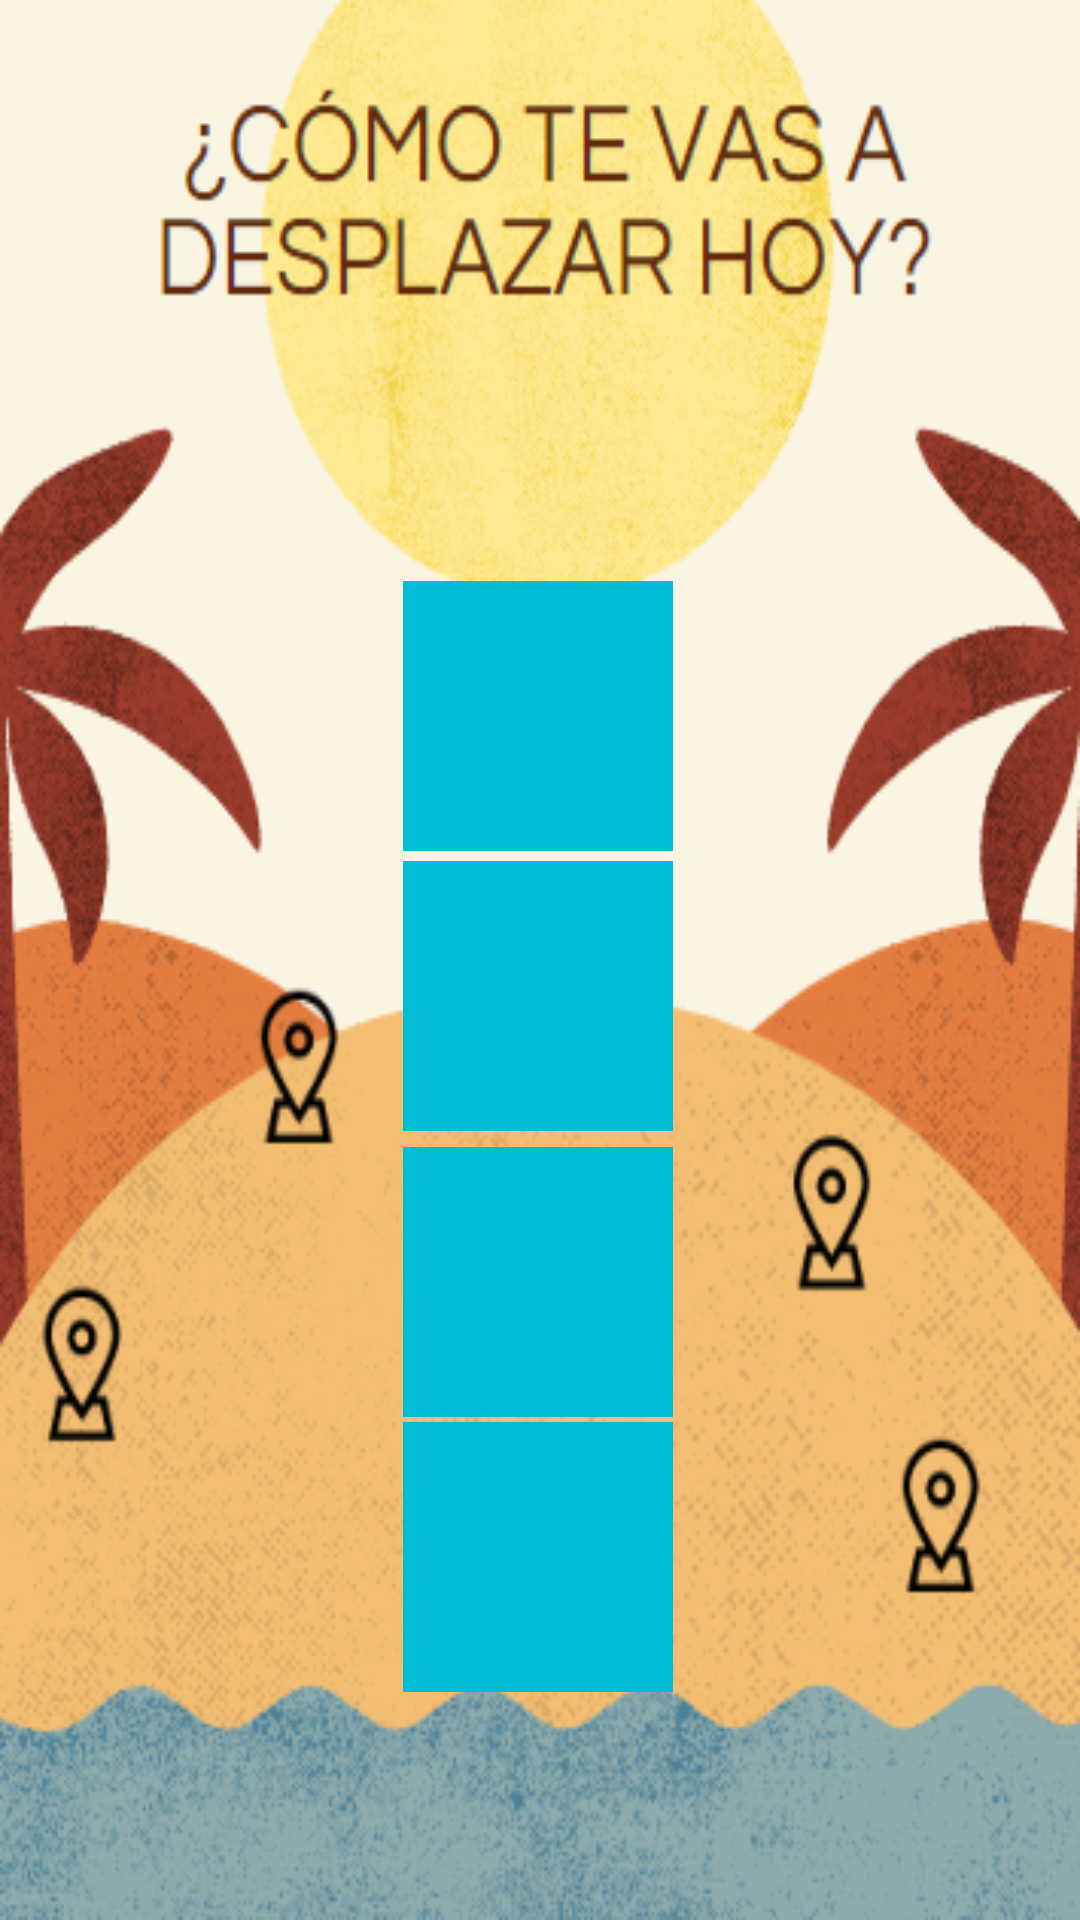

Layout XML and referenced resources for this Android screen:
<!-- AndroidManifest.xml: application theme Theme.MiPrimeraAplicacion -->
<!-- res/layout/activity_pagina_inicio.xml -->
<?xml version="1.0" encoding="utf-8"?>
<android.support.constraint.ConstraintLayout xmlns:android="http://schemas.android.com/apk/res/android"
    xmlns:app="http://schemas.android.com/apk/res-auto"
    xmlns:tools="http://schemas.android.com/tools"
    android:layout_width="match_parent"
    android:layout_height="match_parent"
    android:background="@drawable/imageninicial"
    tools:context=".PaginaInicio">


    <ImageButton
        android:id="@+id/BotonAnda"
        style="@style/Widget.AppCompat.ImageButton"
        android:layout_width="90dp"
        android:layout_height="90dp"
        android:layout_centerInParent="true"
        android:background="#00BCD4"
        android:contentDescription="TODO"
        android:scaleType="fitCenter"
        app:layout_constraintBottom_toBottomOf="parent"
        app:layout_constraintEnd_toEndOf="parent"
        app:layout_constraintHorizontal_bias="0.498"
        app:layout_constraintStart_toStartOf="parent"
        app:layout_constraintTop_toTopOf="parent"
        app:layout_constraintVertical_bias="0.695"
        app:srcCompat="@drawable/animaboton"
        tools:ignore="SpeakableTextPresentCheck" />

    <ImageButton
        android:id="@+id/BotonCoche"
        android:layout_width="90dp"
        android:layout_height="90dp"
        android:layout_centerInParent="true"
        android:background="#00BCD4"
        android:scaleType="fitCenter"
        app:layout_constraintBottom_toBottomOf="parent"
        app:layout_constraintEnd_toEndOf="parent"
        app:layout_constraintHorizontal_bias="0.498"
        app:layout_constraintStart_toStartOf="parent"
        app:layout_constraintTop_toTopOf="parent"
        app:layout_constraintVertical_bias="0.862"
        app:srcCompat="@drawable/animaboton_car"
        tools:ignore="SpeakableTextPresentCheck" />

    <ImageButton
        android:id="@+id/BotonBici"
        android:layout_width="90dp"
        android:layout_height="90dp"
        android:layout_centerInParent="true"
        android:background="#00BCD4"
        android:scaleType="fitCenter"
        app:layout_constraintBottom_toBottomOf="parent"
        app:layout_constraintEnd_toEndOf="parent"
        app:layout_constraintHorizontal_bias="0.498"
        app:layout_constraintStart_toStartOf="parent"
        app:layout_constraintTop_toTopOf="parent"
        app:layout_constraintVertical_bias="0.352"
        app:srcCompat="@drawable/animaboton_bici"
        tools:ignore="SpeakableTextPresentCheck" />

    <ImageButton
        android:id="@+id/BotonPatin"
        android:layout_width="90dp"
        android:layout_height="90dp"
        android:layout_centerInParent="true"
        android:background="#00BCD4"
        android:scaleType="fitCenter"
        app:layout_constraintBottom_toBottomOf="parent"
        app:layout_constraintEnd_toEndOf="parent"
        app:layout_constraintHorizontal_bias="0.498"
        app:layout_constraintStart_toStartOf="parent"
        app:layout_constraintTop_toTopOf="parent"
        app:layout_constraintVertical_bias="0.522"
        app:srcCompat="@drawable/animaboton_patin"
        tools:ignore="SpeakableTextPresentCheck" />


</android.support.constraint.ConstraintLayout>
<!-- resources referenced by this layout -->
<resources>
  <!-- drawable animaboton (drawable) -->
  <?xml version="1.0" encoding="utf-8"?>
  <selector xmlns:android="http://schemas.android.com/apk/res/android">
      <item android:drawable="@drawable/andando_press" android:state_pressed="true">
      </item>
  
      <item android:drawable="@drawable/andando">
      </item>
  
  </selector>
  <!-- drawable animaboton_bici (drawable) -->
  <?xml version="1.0" encoding="utf-8"?>
  <selector xmlns:android="http://schemas.android.com/apk/res/android">
      <item android:drawable="@drawable/img_bici_press" android:state_pressed="true">
      </item>
  
      <item android:drawable="@drawable/img_bici">
      </item>
  
  </selector>
  <!-- drawable animaboton_car (drawable) -->
  <?xml version="1.0" encoding="utf-8"?>
  <selector xmlns:android="http://schemas.android.com/apk/res/android">
      <item android:drawable="@drawable/transporte_motor_press" android:state_pressed="true">
      </item>
  
      <item android:drawable="@drawable/transporte_motor">
      </item>
  
  </selector>
  <!-- drawable animaboton_patin (drawable) -->
  <?xml version="1.0" encoding="utf-8"?>
  <selector xmlns:android="http://schemas.android.com/apk/res/android">
      <item android:drawable="@drawable/scooter_press" android:state_pressed="true">
      </item>
  
      <item android:drawable="@drawable/scooter">
      </item>
  
  </selector>
  <!-- drawable imageninicial: png bitmap (drawable, 110902 bytes) -->
  <!-- drawable andando_press: png bitmap (drawable, 280032 bytes) -->
  <!-- drawable andando: png bitmap (drawable, 20190 bytes) -->
  <!-- drawable img_bici_press: png bitmap (drawable, 208862 bytes) -->
  <!-- drawable img_bici: png bitmap (drawable, 45698 bytes) -->
  <!-- drawable transporte_motor_press: png bitmap (drawable, 109464 bytes) -->
  <!-- drawable transporte_motor: png bitmap (drawable, 18326 bytes) -->
  <!-- drawable scooter_press: png bitmap (drawable-v24, 159955 bytes) -->
  <!-- drawable scooter: png bitmap (drawable-v24, 27087 bytes) -->
</resources>
